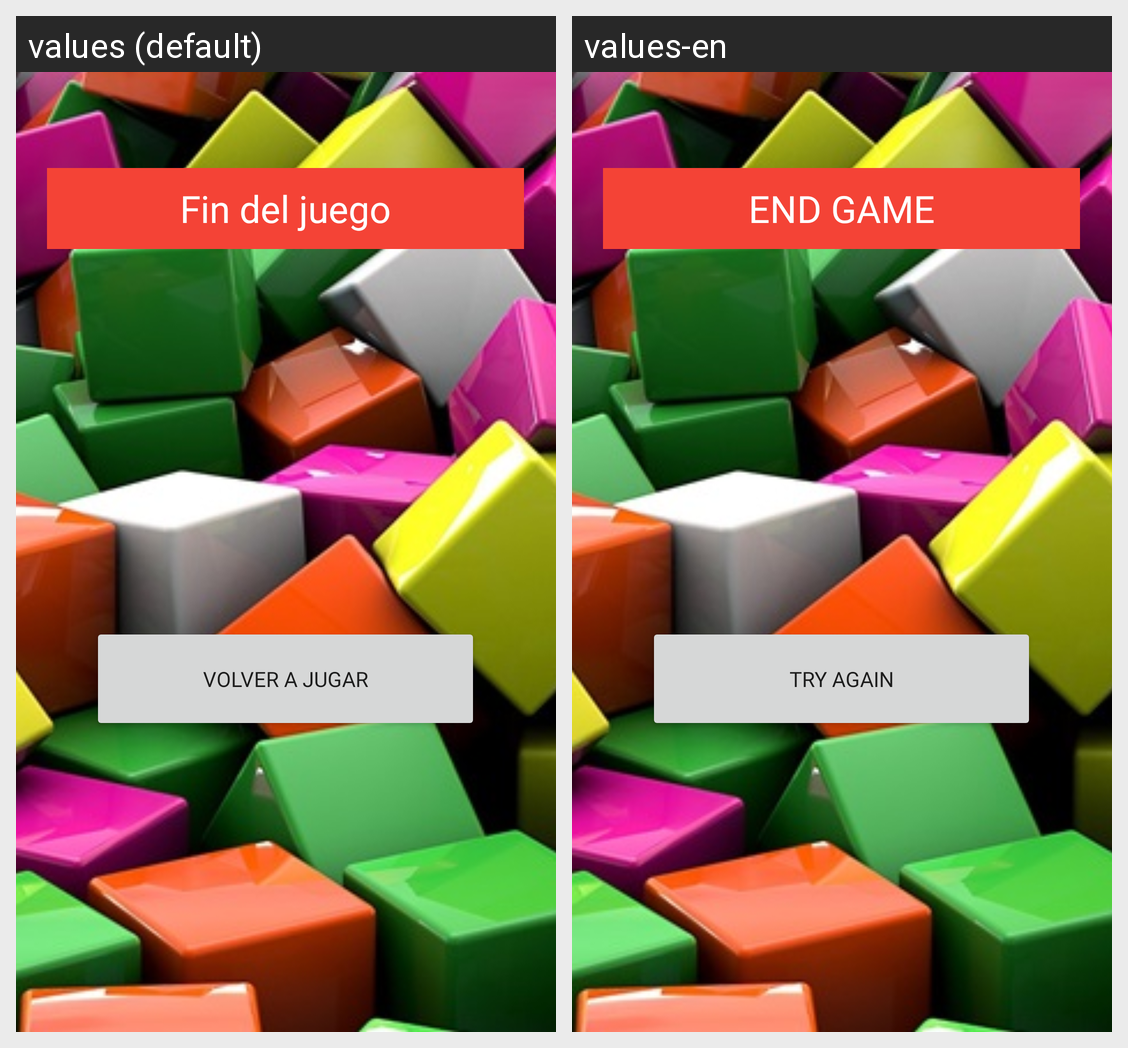

For this localized Android screen grid, give each drawn string resource with its value in every locale shown.
Android screen res/layout/activity_game_over.xml rendered under 2 locales, left to right: values (default), values-en. Device: Nexus 5 (rendered at 1080×1920; each locale shown at half size, 540×960, under a caption strip naming it); theme Theme.PruebaDeLogin.
Strings drawn on this screen, with the default value and each locale's value (text and hints the layout hard-codes, and strings that could not be matched under every locale, appear in the picture but are not listed):

GameOverdeactivitigameover
  values: Fin del juego
  values-en: END GAME

volverajugar
  values: Volver a jugar
  values-en: TRY AGAIN
